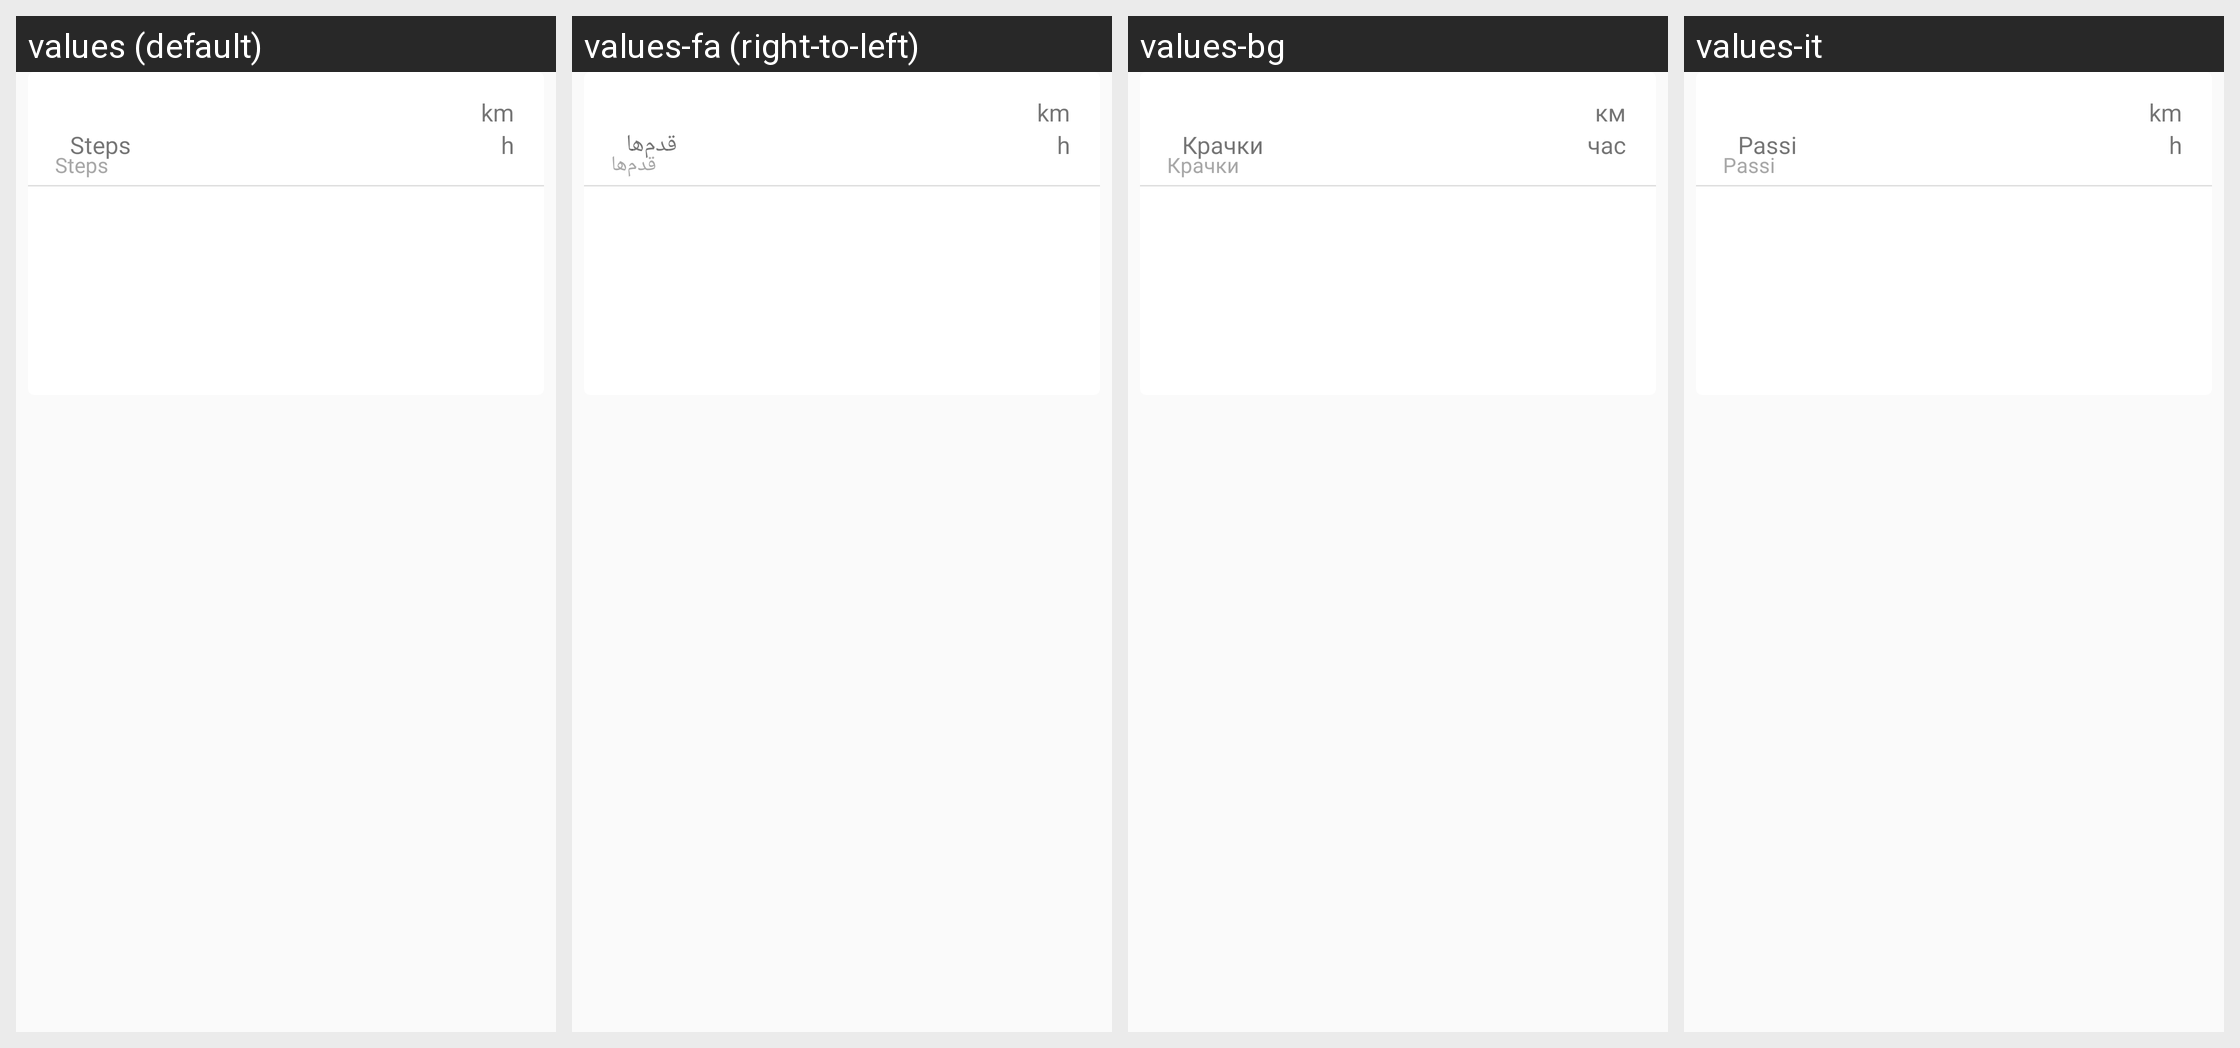

The same Android screen rendered under several of its app's locales, left to right. List the strings drawn on it with the default value and each locale's translation.
Android screen res/layout/card_training_session.xml rendered under 4 locales, left to right: values (default), values-fa (right-to-left), values-bg, values-it. Device: Nexus 5 (rendered at 1080×1920; each locale shown at half size, 540×960, under a caption strip naming it); theme AppTheme.
Other locales in the repository, not shown: values-cs, values-de, values-es, values-et, values-fr, values-ira, values-ja, values-pl, values-ru, values-sk, values-sv.
Strings drawn on this screen, with the default value and each locale's value (text and hints the layout hard-codes, and strings that could not be matched under every locale, appear in the picture but are not listed):

steps
  values: Steps
  values-fa: قدم‌ها
  values-bg: Крачки
  values-it: Passi

training_card_distance_km
  values: km
  values-fa: km
  values-bg: км
  values-it: km

training_card_duration
  values: h
  values-fa: h
  values-bg: час
  values-it: h
